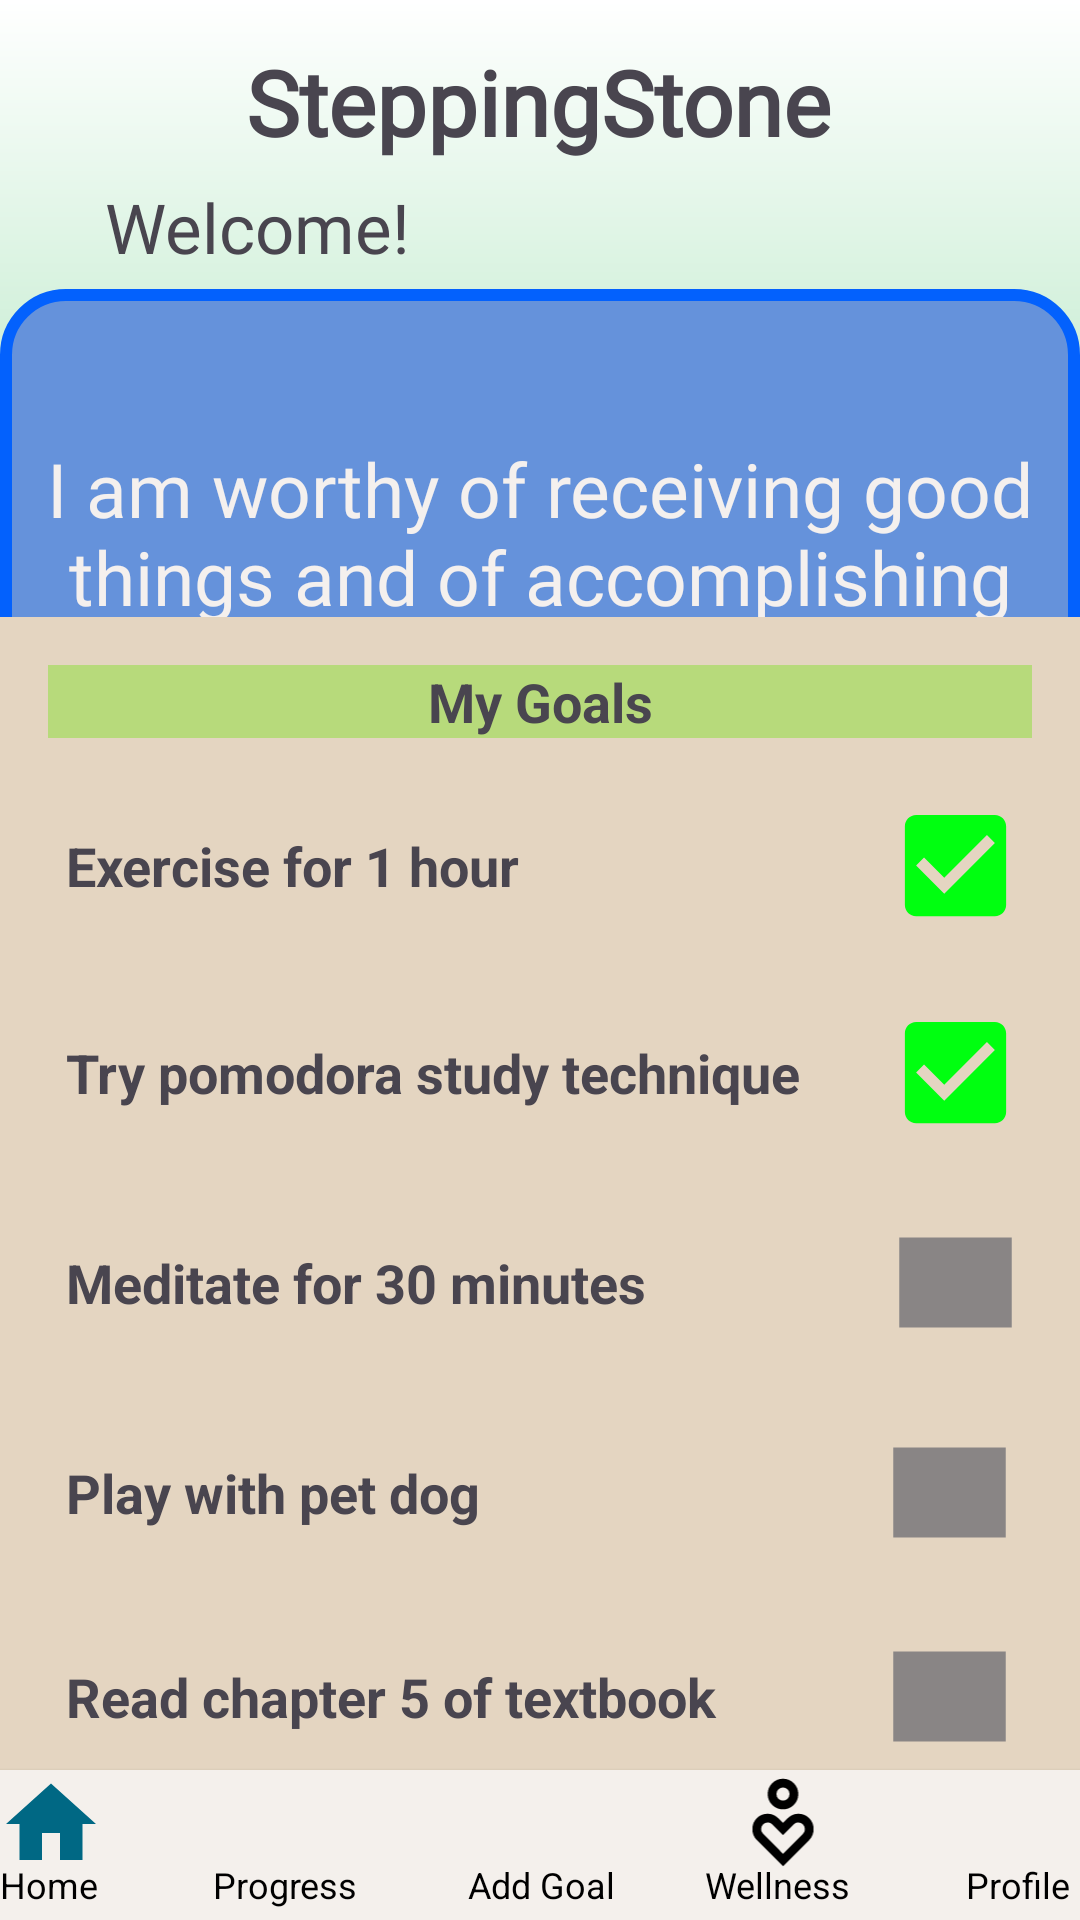

Here is an Android app screen rendered from its layout file. Give the layout XML and the strings, colors and styles it references.
<!-- AndroidManifest.xml: application theme Theme.INSY7311_Prototypes -->
<!-- res/layout/activity_home.xml -->
<?xml version="1.0" encoding="utf-8"?>
<androidx.constraintlayout.widget.ConstraintLayout xmlns:android="http://schemas.android.com/apk/res/android"
    xmlns:app="http://schemas.android.com/apk/res-auto"
    xmlns:tools="http://schemas.android.com/tools"
    android:id="@+id/main"
    android:background="@drawable/homepagebackground"
    android:layout_width="match_parent"
    android:layout_height="match_parent"
    tools:context=".Home">

    <TextView
        android:id="@+id/appName"
        android:layout_width="wrap_content"
        android:layout_height="wrap_content"
        android:fontFamily="@font/libre_baskerville"
        android:text="@string/steppingstone"
        android:textSize="30sp"
        android:textStyle="bold"
        app:layout_constraintBottom_toBottomOf="parent"
        app:layout_constraintEnd_toEndOf="parent"
        app:layout_constraintHorizontal_bias="0.497"
        app:layout_constraintStart_toStartOf="parent"
        app:layout_constraintTop_toTopOf="parent"
        app:layout_constraintVertical_bias="0.023" />


    <TextView
        android:id="@+id/textView3"
        android:layout_width="wrap_content"
        android:layout_height="wrap_content"
        android:fontFamily="@font/libre_baskerville"
        android:text="@string/welcome"
        android:textSize="23sp"
        app:layout_constraintBottom_toBottomOf="parent"
        app:layout_constraintEnd_toEndOf="parent"
        app:layout_constraintHorizontal_bias="0.136"
        app:layout_constraintStart_toStartOf="parent"
        app:layout_constraintTop_toTopOf="parent"
        app:layout_constraintVertical_bias="0.099" />

    <androidx.cardview.widget.CardView
        android:id="@+id/cardView"
        android:layout_width="409dp"
        android:layout_height="wrap_content"

        app:layout_constraintBottom_toBottomOf="parent"
        app:layout_constraintEnd_toEndOf="parent"
        app:layout_constraintStart_toStartOf="parent"
        app:layout_constraintTop_toTopOf="parent"
        app:layout_constraintVertical_bias="0.385" />

    <TextView
        android:id="@+id/textViewAffirmation"
        android:layout_width="360dp"

        android:layout_height="192dp"
        android:background="@drawable/affirmation_background"
        android:fontFamily="@font/libre_baskerville"
        android:gravity="center_vertical|center_horizontal"
        android:text="@string/i_am_worthy_of_receiving_good_things_and_of_accomplishing_my_goals_in_life"
        android:textColor="#F4F0EE"
        android:textSize="25sp"
        app:layout_constraintBottom_toBottomOf="parent"
        app:layout_constraintEnd_toEndOf="parent"
        app:layout_constraintHorizontal_bias="0.52"
        app:layout_constraintStart_toStartOf="parent"
        app:layout_constraintTop_toTopOf="parent"
        app:layout_constraintVertical_bias="0.215" />

    <LinearLayout
        android:id="@+id/linearLayout"
        android:layout_width="360dp"
        android:layout_height="394dp"
        android:background="#E4D5C1"
        android:orientation="vertical"
        android:padding="16dp"
        app:layout_constraintBottom_toBottomOf="parent"
        app:layout_constraintEnd_toEndOf="parent"
        app:layout_constraintHorizontal_bias="0.509"
        app:layout_constraintStart_toStartOf="parent"
        app:layout_constraintTop_toTopOf="parent"
        app:layout_constraintVertical_bias="0.836">

        <TextView
            android:id="@+id/card_title"
            android:layout_width="328dp"
            android:layout_height="wrap_content"
            android:background="#CCADDC6B"
            android:gravity="center_horizontal"
            android:text="@string/my_goals"
            android:textSize="18sp"
            android:textStyle="bold"
            app:layout_constraintBottom_toBottomOf="parent"
            app:layout_constraintEnd_toEndOf="parent"
            app:layout_constraintStart_toStartOf="parent"
            app:layout_constraintTop_toTopOf="parent"
            app:layout_constraintVertical_bias="0.517" />

        <TextView
            android:id="@+id/goal1"
            android:layout_width="331dp"
            android:layout_height="55dp"
            android:layout_marginTop="15sp"
            android:background="@drawable/edit_text_background"
            android:gravity="center_vertical"
            android:paddingStart="6sp"
            android:paddingEnd="6sp"
            android:text="@string/exercise_for_1_hour"
            android:textSize="18sp"
            android:textStyle="bold"
            app:drawableEndCompat="@drawable/baseline_check_box_24"


            />

        <TextView
            android:id="@+id/goal2"
            android:layout_width="331dp"
            android:layout_height="53dp"
            android:layout_marginTop="15sp"
            android:background="@drawable/edit_text_background"
            android:gravity="center_vertical"
            android:paddingStart="6sp"
            android:paddingEnd="6sp"
            android:text="@string/try_pomodora_study_technique"
            android:textSize="18sp"
            android:textStyle="bold"
            app:drawableEndCompat="@drawable/baseline_check_box_24" />

        <TextView
            android:id="@+id/goal3"
            android:layout_width="331dp"
            android:layout_height="57dp"
            android:layout_marginTop="15sp"
            android:background="@drawable/edit_text_background"
            android:gravity="center_vertical"
            android:paddingStart="6sp"
            android:paddingEnd="6sp"
            android:text="@string/meditate_for_30_minutes"
            android:textSize="18sp"
            android:textStyle="bold"
            app:drawableEndCompat="@drawable/baseline_rectangle_24" />

        <TextView
            android:id="@+id/goal4"
            android:layout_width="329dp"
            android:layout_height="53dp"
            android:layout_marginTop="15sp"
            android:background="@drawable/edit_text_background"
            android:gravity="center_vertical"
            android:paddingStart="6sp"
            android:paddingEnd="6sp"
            android:text="@string/play_with_pet_dog"
            android:textSize="18sp"
            android:textStyle="bold"
            app:drawableEndCompat="@drawable/baseline_rectangle_24" />

        <TextView
            android:id="@+id/goal5"
            android:layout_width="329dp"
            android:layout_height="53dp"
            android:layout_marginTop="15sp"
            android:background="@drawable/edit_text_background"
            android:gravity="center_vertical"
            android:paddingStart="6sp"
            android:paddingEnd="6sp"
            android:text="@string/read_chapter_5_of_textbook"
            android:textSize="18sp"
            android:textStyle="bold"
            app:drawableEndCompat="@drawable/baseline_rectangle_24" />
    </LinearLayout>

    <androidx.cardview.widget.CardView
        android:layout_width="409dp"
        android:layout_height="50dp"
        android:backgroundTint="#F4F0EC"
        app:layout_constraintBottom_toBottomOf="parent"
        app:layout_constraintEnd_toEndOf="parent"
        app:layout_constraintStart_toStartOf="parent"
        app:layout_constraintTop_toTopOf="parent"
        app:layout_constraintVertical_bias="1.0" >

        <ImageView
            android:id="@+id/imageViewHome"
            android:layout_width="55dp"
            android:layout_height="wrap_content"
            android:layout_marginStart="12dp"
            android:contentDescription="@string/home"
            app:srcCompat="@drawable/home" />

        <TextView
            android:id="@+id/textViewHome"
            android:layout_width="wrap_content"
            android:layout_height="wrap_content"
            android:layout_marginStart="24dp"
            android:layout_marginTop="30dp"
            android:text="@string/home"
            android:textColor="@color/black"
            android:textSize="12sp" />

        <ImageView
            android:id="@+id/imageViewChart"
            android:layout_width="52dp"
            android:layout_height="35dp"
            android:layout_marginStart="95dp"
            android:contentDescription="@string/progress"
            app:srcCompat="@drawable/chart" />

        <TextView
            android:id="@+id/textViewChart"
            android:layout_width="wrap_content"
            android:layout_height="wrap_content"
            android:layout_marginStart="95dp"
            android:layout_marginTop="30dp"
            android:textColor="@color/black"
            android:textSize="12sp"
            android:text="@string/progress" />

        <ImageView
            android:id="@+id/imageViewAdd"
            android:layout_width="52dp"
            android:layout_height="35dp"
            android:layout_marginStart="180dp"
            android:contentDescription="@string/add_goal"
            app:srcCompat="@drawable/circle_add" />

        <TextView
            android:id="@+id/textViewAdd"
            android:layout_width="wrap_content"
            android:layout_height="wrap_content"
            android:layout_marginStart="180dp"
            android:layout_marginTop="30dp"
            android:text="@string/add_goal"
            android:textColor="@color/black"
            android:textSize="12sp" />

        <ImageView
            android:id="@+id/imageViewWellness"
            android:layout_width="52dp"
            android:layout_height="35dp"
            android:layout_marginStart="259dp"
            android:contentDescription="@string/wellness"
            app:srcCompat="@drawable/wellness" />

        <TextView
            android:id="@+id/textViewWellness"
            android:layout_width="wrap_content"
            android:layout_height="wrap_content"
            android:layout_marginStart="259dp"
            android:layout_marginTop="30dp"
            android:text="@string/wellness"
            android:textColor="@color/black"
            android:textSize="12sp" />

        <ImageView
            android:id="@+id/imageViewProfile"
            android:layout_width="52dp"
            android:layout_height="35dp"
            android:layout_marginStart="338dp"
            android:contentDescription="@string/profile"
            app:srcCompat="@drawable/person" />

        <TextView
            android:id="@+id/textViewProfile"
            android:layout_width="wrap_content"
            android:layout_height="wrap_content"
            android:layout_marginStart="346dp"
            android:layout_marginTop="30dp"
            android:text="@string/profile"
            android:textColor="@color/black"
            android:textSize="12sp" />


    </androidx.cardview.widget.CardView>


</androidx.constraintlayout.widget.ConstraintLayout>
<!-- resources referenced by this layout -->
<resources>
  <color name="black">#FF000000</color>
  <!-- drawable affirmation_background (drawable) -->
  <?xml version="1.0" encoding="utf-8"?>
  <shape xmlns:android="http://schemas.android.com/apk/res/android">
  <corners android:radius="20dp"/>
      <solid android:color="#6592DB" />
  
      <stroke
          android:width="2dp"
          android:color="#015EFB" />
      <padding
          android:left="5dp"
          android:top="5dp"
          android:right="5dp"
          android:bottom="5dp" />
      <stroke
          android:width="4dp"
          android:color="#0361FD" />
  
      <padding
          android:left="5dp"
          android:top="5dp"
          android:right="5dp"
          android:bottom="5dp" />
  
  </shape>
  <!-- drawable baseline_check_box_24 (drawable) -->
  <vector xmlns:android="http://schemas.android.com/apk/res/android" android:height="45dp" android:tint="#00FF10" android:viewportHeight="24" android:viewportWidth="24" android:width="45dp">
        
      <path android:fillColor="@android:color/white" android:pathData="M19,3L5,3c-1.11,0 -2,0.9 -2,2v14c0,1.1 0.89,2 2,2h14c1.11,0 2,-0.9 2,-2L21,5c0,-1.1 -0.89,-2 -2,-2zM10,17l-5,-5 1.41,-1.41L10,14.17l7.59,-7.59L19,8l-9,9z"/>
      
  </vector>
  <!-- drawable baseline_rectangle_24 (drawable) -->
  <vector xmlns:android="http://schemas.android.com/apk/res/android" android:height="45dp" android:tint="#898585" android:viewportHeight="24" android:viewportWidth="24" android:width="45dp">
        
      <path android:fillColor="@android:color/white" android:pathData="M2,4h20v16h-20z"/>
      
  </vector>
  <!-- drawable home (drawable) -->
  <vector xmlns:android="http://schemas.android.com/apk/res/android" android:height="33dp" android:tint="#006884" android:viewportHeight="22" android:viewportWidth="22" android:width="33dp">
        
      <path android:fillColor="@android:color/white" android:pathData="M10,20v-6h4v6h5v-8h3L12,3 2,12h3v8z"/>
      
  </vector>
  <!-- drawable homepagebackground (drawable) -->
  <?xml version="1.0" encoding="utf-8"?>
  <shape xmlns:android="http://schemas.android.com/apk/res/android">
  <gradient
      android:startColor="@color/white"
     android:centerColor="#7ed597"
      android:endColor="#0097b2"
      android:angle="120"
      >
  
  </gradient>
  </shape>
  <string name="add_goal">Add Goal</string>
  <string name="exercise_for_1_hour">Exercise for 1 hour</string>
  <string name="home">Home</string>
  <string name="i_am_worthy_of_receiving_good_things_and_of_accomplishing_my_goals_in_life">I am worthy of receiving good things and of accomplishing my goals in life</string>
  <string name="meditate_for_30_minutes">Meditate for 30 minutes</string>
  <string name="my_goals">My Goals</string>
  <string name="play_with_pet_dog">Play with pet dog</string>
  <string name="profile">Profile</string>
  <string name="progress">Progress</string>
  <string name="read_chapter_5_of_textbook">Read chapter 5 of textbook</string>
  <string name="steppingstone">SteppingStone</string>
  <string name="try_pomodora_study_technique">Try pomodora study technique</string>
  <string name="welcome">Welcome!</string>
  <string name="wellness">Wellness</string>
  <style name="Theme.INSY7311_Prototypes" parent="Base.Theme.INSY7311_Prototypes" />
  <color name="white">#FFFFFFFF</color>
  <style name="Base.Theme.INSY7311_Prototypes" parent="Theme.Material3.DayNight.NoActionBar">
          
          
      </style>
</resources>
